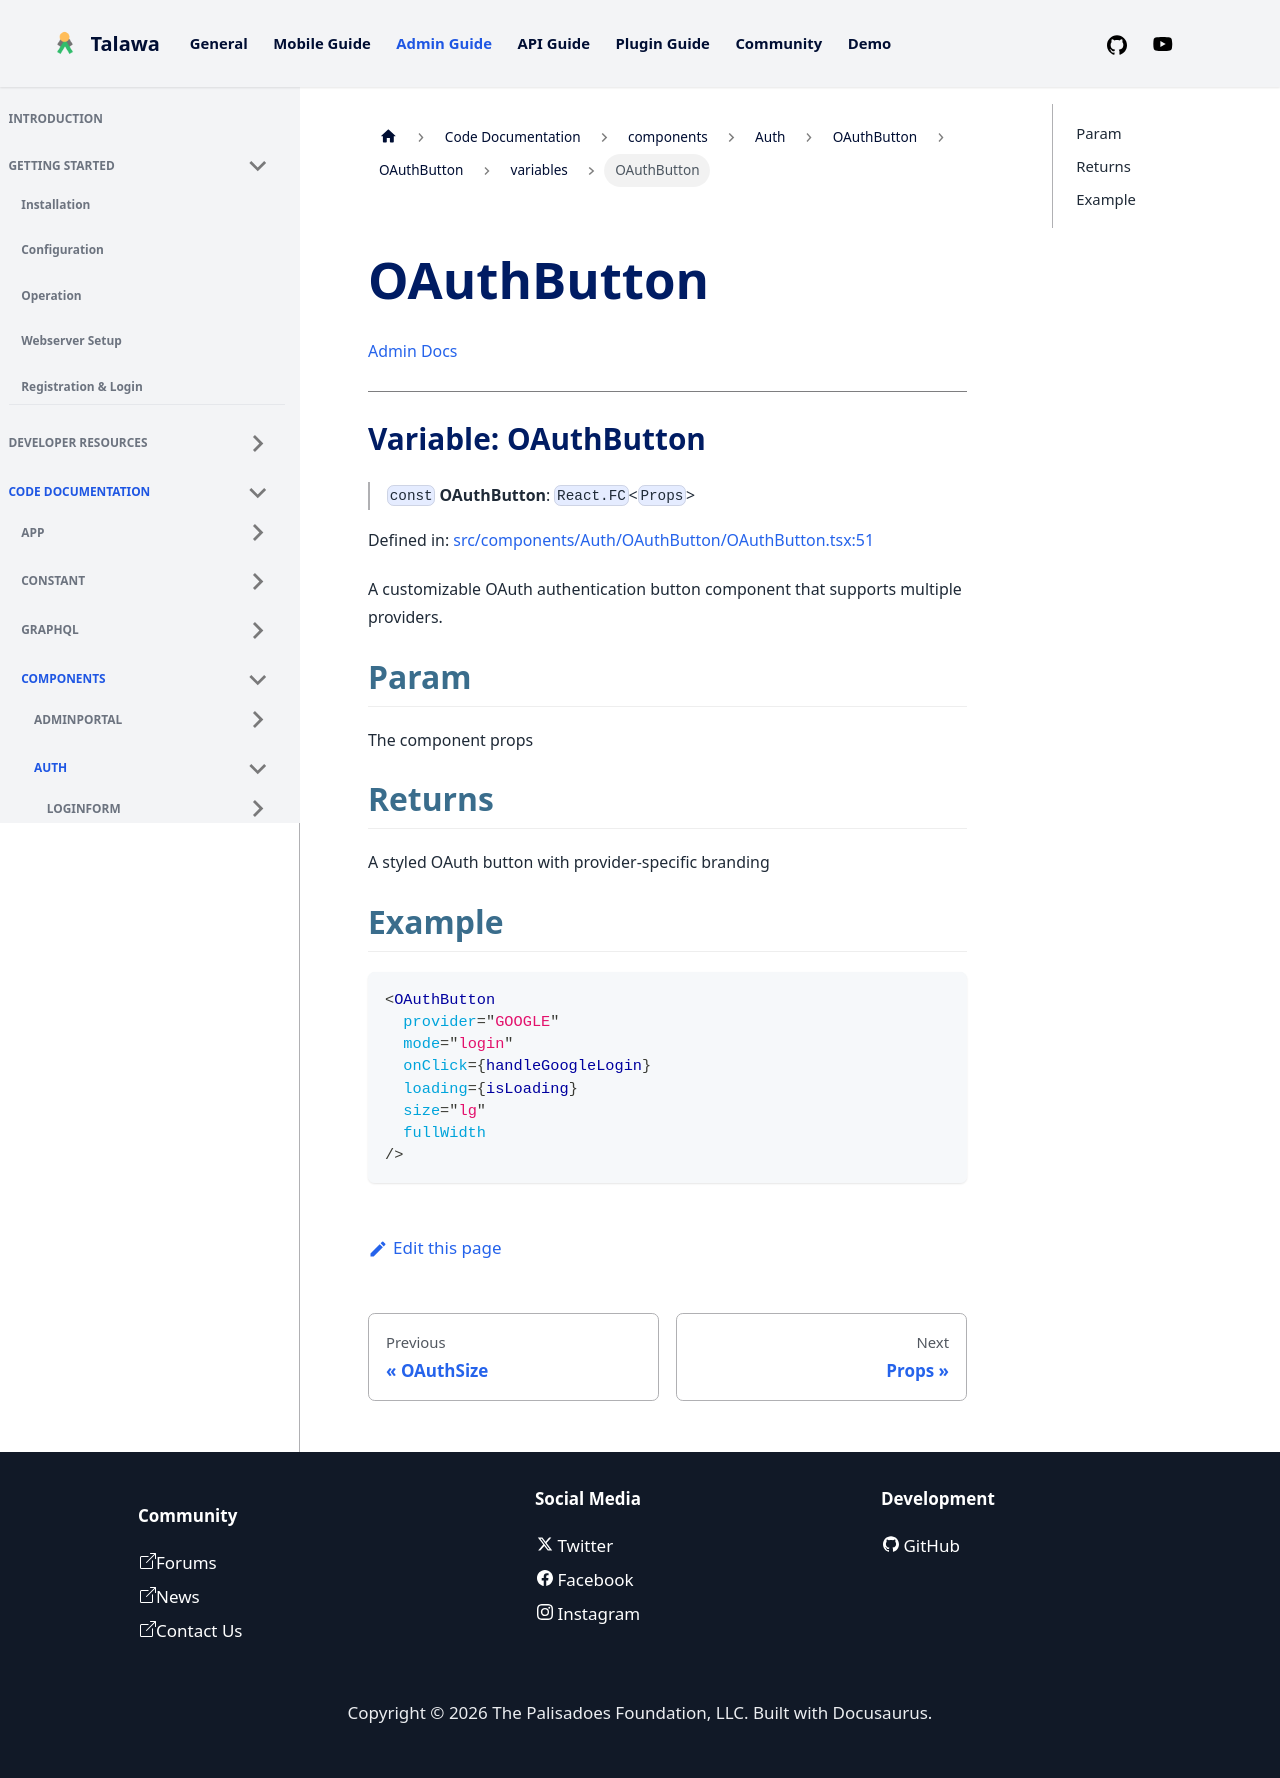

repository: PalisadoesFoundation/talawa-admin · page: docs/auto-docs/components/Auth/OAuthButton/OAuthButton/variables/OAuthButton/index.html · generator: docusaurus

[Admin Docs](/)

***

# Variable: OAuthButton

> `const` **OAuthButton**: `React.FC`\<`Props`\>

Defined in: [src/components/Auth/OAuthButton/OAuthButton.tsx:51](https://github.com/PalisadoesFoundation/talawa-admin/blob/main/src/components/Auth/OAuthButton/OAuthButton.tsx#L51)

A customizable OAuth authentication button component that supports multiple providers.

## Param

The component props

## Returns

A styled OAuth button with provider-specific branding

## Example

```tsx
<OAuthButton
  provider="GOOGLE"
  mode="login"
  onClick={handleGoogleLogin}
  loading={isLoading}
  size="lg"
  fullWidth
/>
```
